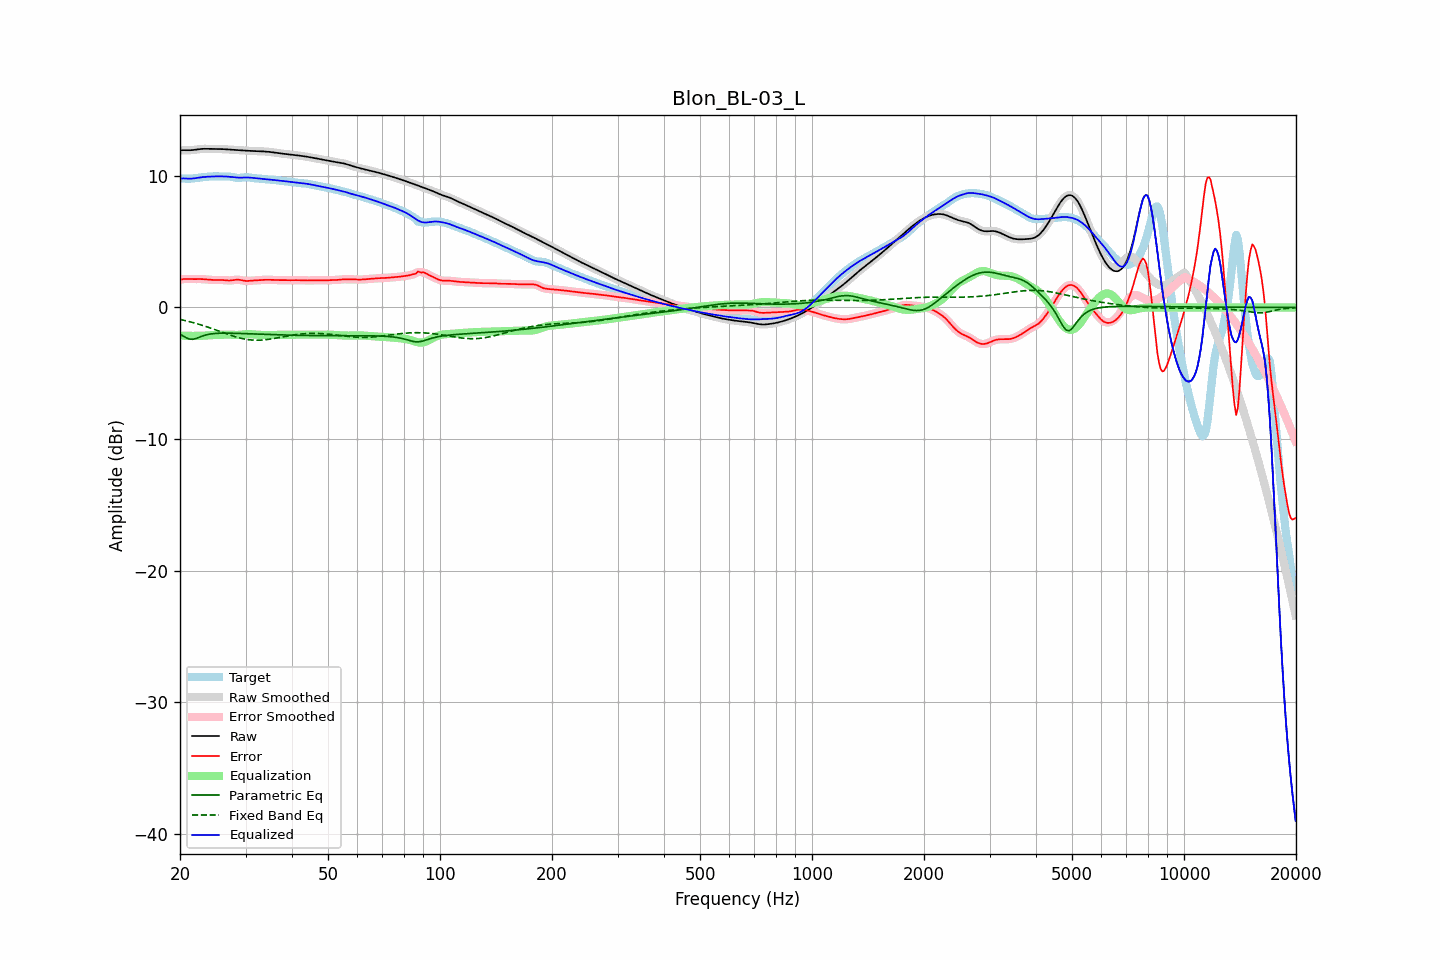

The data file committed next to this chart (first rows):
frequency, raw, error, smoothed, error_smoothed, equalization, parametric_eq, fixed_band_eq, equalized_raw, equalized_smoothed, target
20.00, 11.93, 2.11, 11.93, 2.12, -2.13, -2.03, -0.91, 9.79, 9.80, 9.81
20.20, 11.94, 2.14, 11.94, 2.14, -2.14, -2.10, -0.94, 9.80, 9.80, 9.80
20.40, 11.95, 2.15, 11.95, 2.15, -2.14, -2.17, -0.96, 9.81, 9.80, 9.80
20.61, 11.95, 2.16, 11.95, 2.16, -2.15, -2.24, -0.99, 9.80, 9.80, 9.79
20.81, 11.95, 2.16, 11.95, 2.17, -2.15, -2.31, -1.02, 9.79, 9.79, 9.78
21.02, 11.95, 2.16, 11.95, 2.16, -2.16, -2.36, -1.05, 9.79, 9.79, 9.78
21.23, 11.94, 2.16, 11.95, 2.16, -2.16, -2.41, -1.08, 9.78, 9.78, 9.79
21.44, 11.95, 2.16, 11.95, 2.16, -2.16, -2.41, -1.11, 9.79, 9.79, 9.79
21.66, 11.96, 2.15, 11.96, 2.15, -2.16, -2.42, -1.15, 9.80, 9.80, 9.80
21.87, 11.97, 2.15, 11.97, 2.16, -2.16, -2.39, -1.18, 9.81, 9.81, 9.82
22.09, 11.99, 2.16, 11.99, 2.16, -2.16, -2.36, -1.21, 9.83, 9.83, 9.83
22.31, 12.01, 2.16, 12.01, 2.16, -2.16, -2.31, -1.25, 9.85, 9.85, 9.85
22.54, 12.03, 2.16, 12.03, 2.16, -2.16, -2.26, -1.29, 9.87, 9.87, 9.87
22.76, 12.04, 2.16, 12.04, 2.16, -2.15, -2.22, -1.32, 9.89, 9.89, 9.88
22.99, 12.05, 2.15, 12.05, 2.15, -2.15, -2.17, -1.36, 9.90, 9.90, 9.90
23.22, 12.05, 2.14, 12.05, 2.14, -2.14, -2.13, -1.40, 9.91, 9.91, 9.91
23.45, 12.05, 2.13, 12.05, 2.13, -2.13, -2.09, -1.44, 9.92, 9.92, 9.92
23.69, 12.05, 2.12, 12.05, 2.12, -2.12, -2.06, -1.48, 9.93, 9.93, 9.93
23.92, 12.05, 2.11, 12.05, 2.11, -2.11, -2.04, -1.52, 9.94, 9.94, 9.94
24.16, 12.05, 2.10, 12.05, 2.10, -2.10, -2.02, -1.57, 9.95, 9.95, 9.95
24.40, 12.05, 2.09, 12.05, 2.09, -2.10, -2.00, -1.61, 9.95, 9.95, 9.96
24.65, 12.05, 2.08, 12.05, 2.09, -2.09, -1.99, -1.65, 9.95, 9.95, 9.96
24.89, 12.05, 2.08, 12.05, 2.09, -2.09, -1.97, -1.70, 9.96, 9.96, 9.96
25.14, 12.05, 2.09, 12.05, 2.09, -2.09, -1.97, -1.74, 9.96, 9.96, 9.96
25.39, 12.04, 2.09, 12.04, 2.09, -2.09, -1.96, -1.78, 9.96, 9.96, 9.95
25.65, 12.04, 2.09, 12.04, 2.09, -2.08, -1.96, -1.83, 9.96, 9.96, 9.95
25.91, 12.04, 2.09, 12.04, 2.09, -2.08, -1.95, -1.87, 9.96, 9.96, 9.95
26.16, 12.03, 2.08, 12.03, 2.08, -2.07, -1.95, -1.92, 9.96, 9.96, 9.95
26.43, 12.02, 2.07, 12.02, 2.07, -2.07, -1.95, -1.96, 9.95, 9.95, 9.95
26.69, 12.01, 2.06, 12.01, 2.06, -2.06, -1.95, -2.01, 9.95, 9.95, 9.95
26.96, 12.00, 2.05, 12.00, 2.05, -2.06, -1.95, -2.05, 9.94, 9.94, 9.95
27.23, 11.99, 2.05, 11.99, 2.05, -2.07, -1.95, -2.09, 9.92, 9.92, 9.94
27.50, 11.99, 2.06, 11.98, 2.06, -2.07, -1.96, -2.13, 9.91, 9.91, 9.93
27.77, 11.98, 2.08, 11.98, 2.08, -2.08, -1.96, -2.17, 9.90, 9.90, 9.90
28.05, 11.97, 2.10, 11.97, 2.09, -2.09, -1.96, -2.21, 9.88, 9.88, 9.87
28.33, 11.96, 2.11, 11.96, 2.11, -2.09, -1.97, -2.25, 9.87, 9.87, 9.85
28.62, 11.95, 2.11, 11.95, 2.11, -2.09, -1.97, -2.28, 9.87, 9.87, 9.84
28.90, 11.94, 2.10, 11.94, 2.10, -2.08, -1.97, -2.31, 9.86, 9.86, 9.84
29.19, 11.93, 2.08, 11.93, 2.08, -2.07, -1.98, -2.34, 9.86, 9.86, 9.86
29.48, 11.93, 2.05, 11.93, 2.05, -2.06, -1.98, -2.37, 9.87, 9.87, 9.88
29.78, 11.92, 2.03, 11.92, 2.03, -2.04, -1.99, -2.40, 9.87, 9.87, 9.89
30.08, 11.91, 2.01, 11.91, 2.01, -2.04, -1.99, -2.42, 9.88, 9.88, 9.90
30.38, 11.91, 2.01, 11.91, 2.01, -2.03, -2.00, -2.44, 9.88, 9.88, 9.89
30.68, 11.90, 2.02, 11.90, 2.02, -2.03, -2.00, -2.45, 9.87, 9.87, 9.88
30.99, 11.89, 2.04, 11.89, 2.04, -2.03, -2.01, -2.47, 9.86, 9.86, 9.85
31.30, 11.89, 2.05, 11.89, 2.05, -2.04, -2.01, -2.48, 9.85, 9.85, 9.84
31.61, 11.88, 2.06, 11.88, 2.06, -2.05, -2.02, -2.49, 9.83, 9.83, 9.82
31.93, 11.88, 2.06, 11.88, 2.06, -2.06, -2.02, -2.49, 9.82, 9.82, 9.82
32.24, 11.87, 2.06, 11.87, 2.07, -2.07, -2.03, -2.49, 9.80, 9.80, 9.81
32.57, 11.87, 2.07, 11.87, 2.07, -2.08, -2.03, -2.49, 9.79, 9.79, 9.80
32.89, 11.86, 2.08, 11.86, 2.08, -2.08, -2.04, -2.48, 9.78, 9.78, 9.79
33.22, 11.86, 2.09, 11.86, 2.09, -2.09, -2.04, -2.48, 9.77, 9.77, 9.77
33.55, 11.85, 2.10, 11.85, 2.10, -2.09, -2.05, -2.47, 9.76, 9.76, 9.76
33.89, 11.85, 2.10, 11.85, 2.10, -2.10, -2.05, -2.45, 9.75, 9.75, 9.74
34.23, 11.84, 2.10, 11.84, 2.10, -2.10, -2.05, -2.44, 9.74, 9.74, 9.73
34.57, 11.83, 2.10, 11.83, 2.10, -2.10, -2.06, -2.42, 9.73, 9.73, 9.72
34.92, 11.81, 2.10, 11.81, 2.10, -2.10, -2.06, -2.40, 9.72, 9.72, 9.71
35.27, 11.80, 2.10, 11.80, 2.10, -2.10, -2.07, -2.39, 9.70, 9.70, 9.70
35.62, 11.78, 2.09, 11.78, 2.09, -2.09, -2.07, -2.36, 9.69, 9.69, 9.69
35.97, 11.76, 2.08, 11.77, 2.08, -2.09, -2.08, -2.34, 9.68, 9.68, 9.68
... 635 more rows
